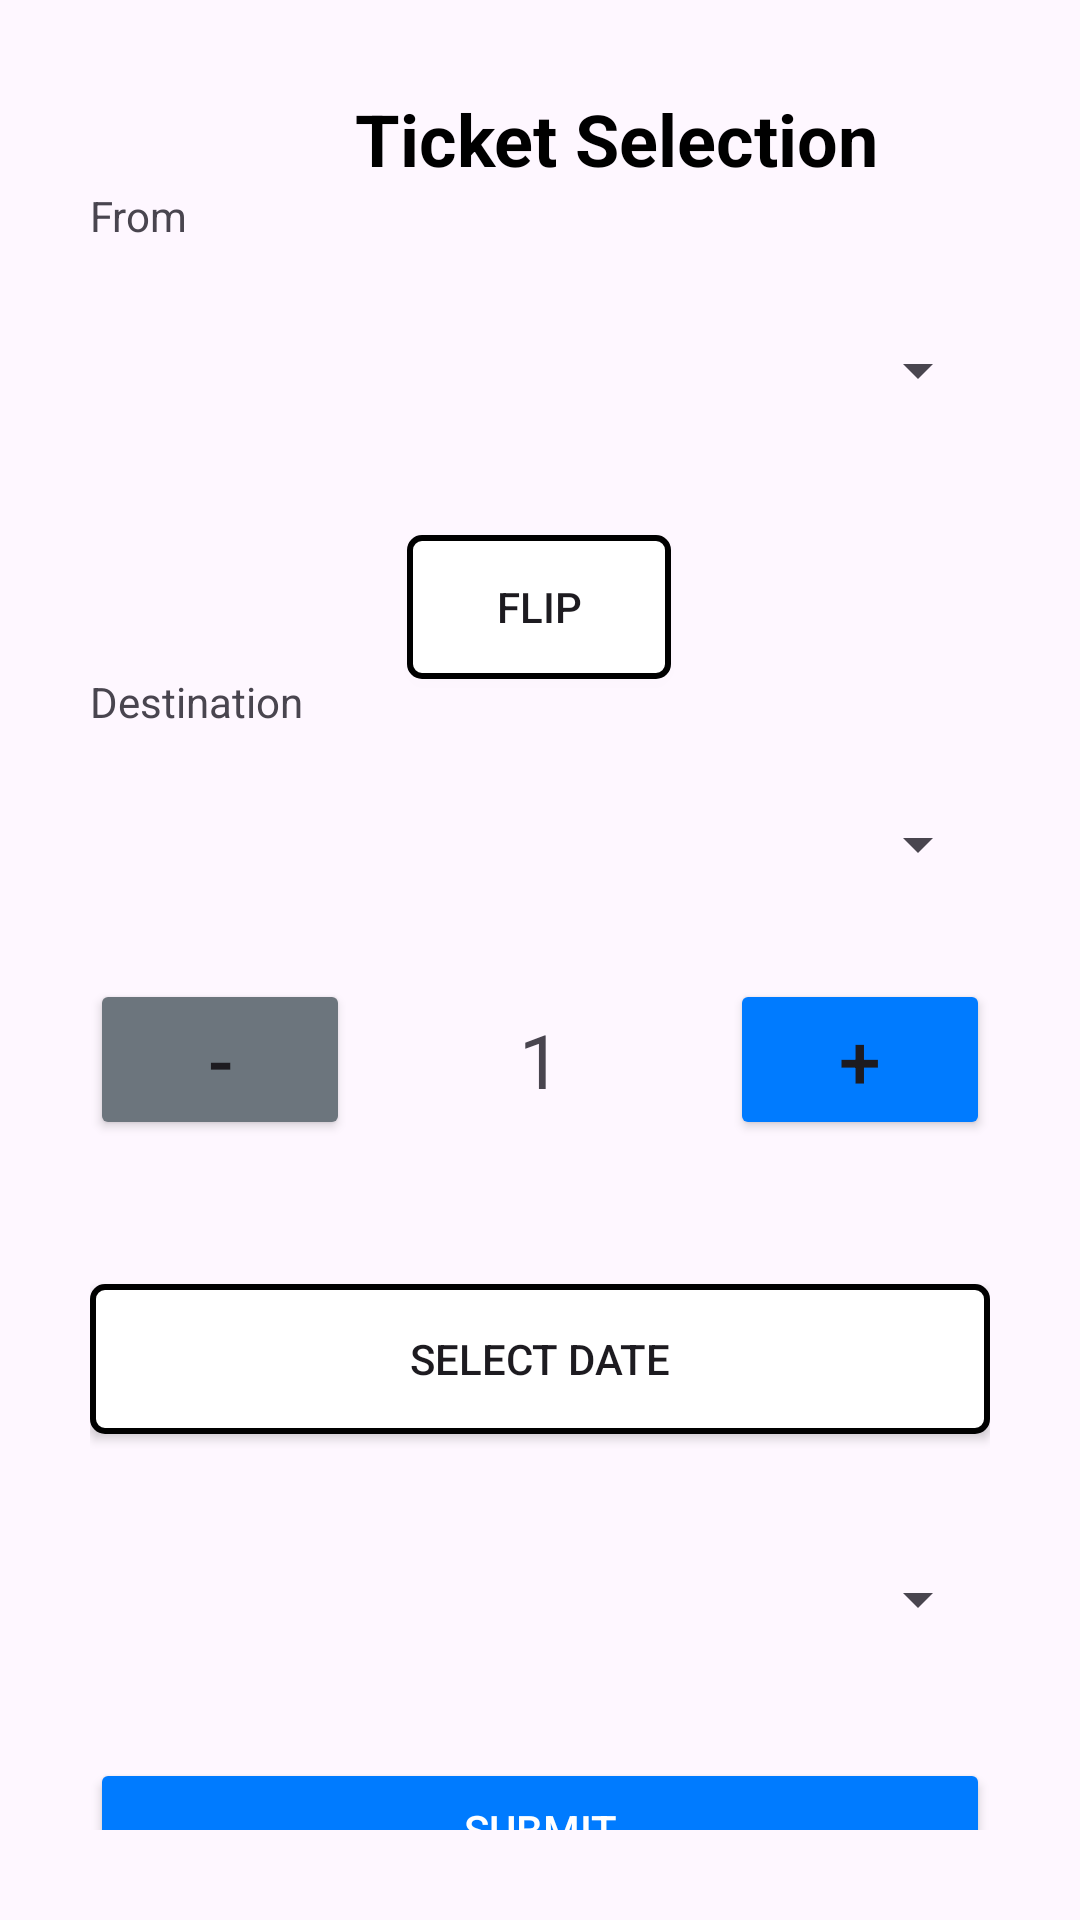

Reconstruct the res/layout file that produces this screen, plus the resources it refers to.
<!-- AndroidManifest.xml: application theme Theme.GdVokzalAndroid -->
<!-- res/layout/activity_main.xml -->
<?xml version="1.0" encoding="utf-8"?>
<androidx.constraintlayout.widget.ConstraintLayout xmlns:android="http://schemas.android.com/apk/res/android"
    xmlns:app="http://schemas.android.com/apk/res-auto"
    xmlns:style="http://schemas.android.com/tools"
    android:id="@+id/main"
    android:layout_width="match_parent"
    android:layout_height="match_parent"
    android:padding="30dp">


    <TextView
        android:id="@+id/tv_ticket_selection"
        android:layout_width="wrap_content"
        android:layout_height="wrap_content"
        android:layout_gravity="center_horizontal|center"
        android:layout_marginStart="88dp"
        android:gravity="center_horizontal|center"
        android:text="@string/ticket_selection"
        android:textColor="#000000"
        android:textSize="24sp"
        android:textStyle="bold"
        app:layout_constraintStart_toStartOf="parent"
        app:layout_constraintTop_toTopOf="parent" />
    <TextView
        android:id="@+id/tv_from"
        android:layout_width="wrap_content"
        android:layout_height="wrap_content"
        android:text="From"
        app:layout_constraintStart_toStartOf="parent"
        app:layout_constraintTop_toBottomOf="@+id/tv_ticket_selection" />
    <Spinner
        android:id="@+id/spinner_town"
        android:layout_width="0dp"
        android:layout_height="50dp"
        android:layout_marginTop="36dp"
        app:layout_constraintEnd_toEndOf="parent"
        app:layout_constraintHorizontal_bias="0.0"
        app:layout_constraintStart_toStartOf="parent"
        app:layout_constraintTop_toBottomOf="@+id/tv_ticket_selection" />

    <androidx.appcompat.widget.AppCompatButton
        android:id="@+id/btn_flip"
        android:layout_width="wrap_content"
        android:layout_height="wrap_content"
        android:layout_marginTop="116dp"
        android:background="@drawable/date_button_background"
        android:text="@string/flip"
        app:layout_constraintEnd_toEndOf="parent"
        app:layout_constraintHorizontal_bias="0.498"
        app:layout_constraintStart_toStartOf="parent"
        app:layout_constraintTop_toBottomOf="@+id/tv_ticket_selection" />


    <TextView
        android:id="@+id/tv_destination"
        android:layout_width="wrap_content"
        android:layout_height="wrap_content"
        android:layout_marginTop="76dp"
        android:text="Destination"
        app:layout_constraintStart_toStartOf="parent"
        app:layout_constraintTop_toBottomOf="@+id/spinner_town" />

    <Spinner
        android:id="@+id/spinner_destination_town"
        android:layout_width="0dp"
        android:layout_height="50dp"
        android:layout_marginTop="108dp"
        app:layout_constraintEnd_toEndOf="parent"
        app:layout_constraintHorizontal_bias="0.0"
        app:layout_constraintStart_toStartOf="parent"
        app:layout_constraintTop_toBottomOf="@+id/spinner_town" />

    <Button
        android:id="@+id/btn_submit"
        android:layout_width="0dp"
        android:layout_height="wrap_content"
        android:layout_marginTop="28dp"
        android:backgroundTint="@color/bootstrapPrimary"
        android:text="@string/submit"
        android:textColor="#FFFFFF"
        app:layout_constraintEnd_toEndOf="parent"
        app:layout_constraintHorizontal_bias="0.0"
        app:layout_constraintStart_toStartOf="parent"
        app:layout_constraintTop_toBottomOf="@+id/spinner_time" />

    <Spinner
        android:id="@+id/spinner_time"
        android:layout_width="0dp"
        android:layout_height="50dp"
        android:layout_marginTop="128dp"
        app:layout_constraintEnd_toEndOf="parent"
        app:layout_constraintHorizontal_bias="0.0"
        app:layout_constraintStart_toStartOf="parent"
        app:layout_constraintTop_toBottomOf="@+id/ll_number_of_places" />

    <androidx.appcompat.widget.AppCompatButton
        android:id="@+id/btn_date"
        android:layout_width="0dp"
        android:layout_height="50dp"
        android:layout_marginTop="48dp"
        android:background="@drawable/date_button_background"
        android:text="@string/select_date"
        app:layout_constraintEnd_toEndOf="parent"
        app:layout_constraintHorizontal_bias="0.0"
        app:layout_constraintStart_toStartOf="parent"
        app:layout_constraintTop_toBottomOf="@+id/ll_number_of_places" />

    <LinearLayout
        android:id="@+id/ll_number_of_places"
        android:layout_width="0dp"
        android:layout_height="wrap_content"
        android:layout_marginTop="20dp"
        android:orientation="horizontal"
        app:layout_constraintEnd_toEndOf="parent"
        app:layout_constraintHorizontal_bias="0.0"
        app:layout_constraintStart_toStartOf="parent"
        app:layout_constraintTop_toBottomOf="@+id/spinner_destination_town">

        <Button
            android:id="@+id/btn_decrease"
            android:layout_width="0dp"
            android:layout_height="wrap_content"
            android:layout_weight="1"
            android:backgroundTint="@color/bootstrapSecondary"
            android:text="-"
            android:textSize="25sp" />

        <TextView
            android:id="@+id/tv_number_of_places"
            android:layout_width="0dp"
            android:layout_height="wrap_content"
            android:layout_marginLeft="20dp"
            android:layout_marginRight="20dp"
            android:layout_weight="1"
            android:gravity="center"
            android:text="1"
            android:textSize="25dp" />

        <Button
            android:id="@+id/btn_increase"
            android:layout_width="0dp"
            android:layout_height="wrap_content"
            android:layout_weight="1"
            android:backgroundTint="@color/bootstrapPrimary"
            android:text="+"
            android:textSize="25sp" />
    </LinearLayout>


</androidx.constraintlayout.widget.ConstraintLayout>
<!-- resources referenced by this layout -->
<resources>
  <color name="bootstrapPrimary">#007BFF</color>
  <color name="bootstrapSecondary">#6C757D</color>
  <!-- drawable date_button_background (drawable) -->
  <?xml version="1.0" encoding="utf-8"?>
  <shape xmlns:android="http://schemas.android.com/apk/res/android">
      <solid android:color="#FFFFFF" />
      <corners android:radius="4dp" />
      <stroke android:color="#000000" android:width="2dp" />
  </shape>
  <string name="flip">Flip</string>
  <string name="select_date">Select Date</string>
  <string name="submit">Submit</string>
  <string name="ticket_selection">Ticket Selection</string>
  <style name="Theme.GdVokzalAndroid" parent="Base.Theme.GdVokzalAndroid" />
  <style name="Base.Theme.GdVokzalAndroid" parent="Theme.Material3.DayNight.NoActionBar">
          
          
      </style>
</resources>
